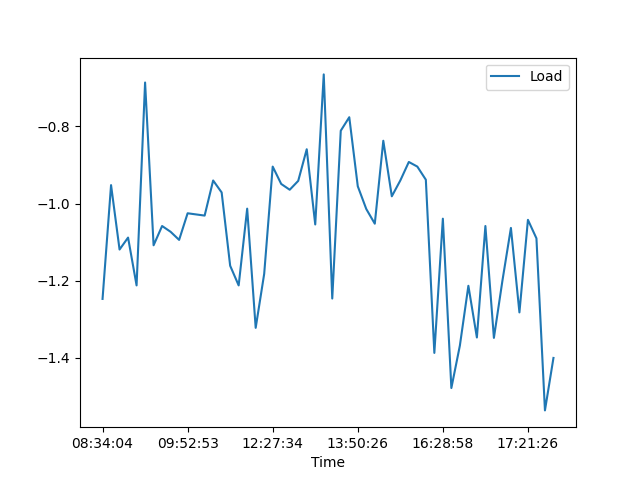

The table this chart was drawn from, first rows:
, Date, Time, Load
0, 12/07/21, 08:34:04, -1.247
1, 12/07/21, 08:53:32, -0.952
2, 12/07/21, 09:08:12, -1.119
3, 12/07/21, 09:15:15, -1.088
4, 12/07/21, 09:20:06, -1.212
5, 12/07/21, 09:21:19, -0.686
6, 12/07/21, 09:35:20, -1.108
7, 12/07/21, 09:40:28, -1.058
8, 12/07/21, 09:44:01, -1.073
9, 12/07/21, 09:49:30, -1.094
10, 12/07/21, 09:52:53, -1.025
11, 12/07/21, 10:03:52, -1.028
12, 12/07/21, 10:16:53, -1.031
13, 12/07/21, 10:31:32, -0.94
14, 12/07/21, 10:43:15, -0.971
15, 12/07/21, 10:51:33, -1.161
16, 12/07/21, 11:39:58, -1.212
17, 12/07/21, 11:53:59, -1.013
18, 12/07/21, 12:05:31, -1.322
19, 12/07/21, 12:16:41, -1.182
20, 12/07/21, 12:27:34, -0.904
21, 12/07/21, 12:30:44, -0.949
22, 12/07/21, 12:59:28, -0.964
23, 12/07/21, 13:04:13, -0.941
24, 12/07/21, 13:11:34, -0.859
25, 12/07/21, 13:19:25, -1.054
26, 12/07/21, 13:27:31, -0.665
27, 12/07/21, 13:32:12, -1.246
28, 12/07/21, 13:40:05, -0.811
29, 12/07/21, 13:49:28, -0.776
30, 12/07/21, 13:50:26, -0.955
31, 12/07/21, 13:54:10, -1.014
32, 12/07/21, 14:00:55, -1.052
33, 12/07/21, 14:04:41, -0.837
34, 12/07/21, 14:15:18, -0.981
35, 12/07/21, 14:18:52, -0.94
36, 12/07/21, 14:28:00, -0.892
37, 12/07/21, 14:33:19, -0.904
38, 12/07/21, 14:36:30, -0.938
39, 12/07/21, 16:18:16, -1.387
40, 12/07/21, 16:28:58, -1.039
41, 12/07/21, 16:41:14, -1.478
42, 12/07/21, 16:47:32, -1.368
43, 12/07/21, 16:53:07, -1.213
44, 12/07/21, 16:58:24, -1.347
45, 12/07/21, 16:59:17, -1.058
46, 12/07/21, 17:03:45, -1.348
47, 12/07/21, 17:08:17, -1.2
48, 12/07/21, 17:11:30, -1.063
49, 12/07/21, 17:16:26, -1.282
50, 12/07/21, 17:21:26, -1.042
51, 12/07/21, 17:29:04, -1.09
52, 12/07/21, 17:38:14, -1.536
53, 12/07/21, 17:38:47, -1.4
